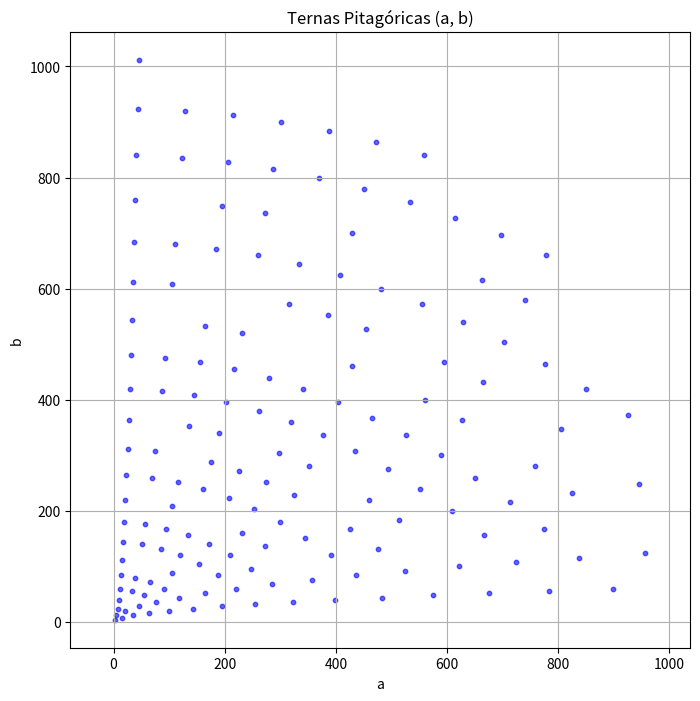

This chart was generated by the following Python code:
import csv
import json
from math import gcd
import matplotlib.pyplot as plt

def gerar_ternas_pitagoricas(c_min, c_max, incluir_nao_primitivas=False):
    ternas = []
    m = 1
    while True:
        m2 = m * m
        if m2 > c_max:
            break
        for n in range(1, m):
            if (m - n) % 2 == 1 and gcd(m, n) == 1:  # ternas primitivas
                x = m2 - n * n
                y = 2 * m * n
                z = m2 + n * n
                if c_min < z < c_max:
                    if incluir_nao_primitivas:
                        k = 1
                        while k * z < c_max:
                            ternas.append((k * x, k * y, k * z))
                            k += 1
                    else:
                        ternas.append((x, y, z))
        m += 1
    return ternas

def exportar_csv(arquivo, dados):
    with open(arquivo, "w", newline="") as f:
        writer = csv.writer(f)
        writer.writerow(["Intervalo", "a", "b", "c"])
        for intervalo, ternas in dados.items():
            for x, y, z in ternas:
                writer.writerow([intervalo, x, y, z])

def exportar_json(arquivo, dados):
    with open(arquivo, "w") as f:
        json.dump(dados, f, indent=4)

def plotar_ternas(dados):
    xs, ys = [], []
    for ternas in dados.values():
        for x, y, _ in ternas:
            xs.append(x)
            ys.append(y)

    plt.figure(figsize=(8, 8))
    plt.scatter(xs, ys, s=10, c='blue', alpha=0.6)
    plt.title("Ternas Pitagóricas (a, b)")
    plt.xlabel("a")
    plt.ylabel("b")
    plt.grid(True)
    plt.axis("equal")
    plt.show()

def main():
    incluir_nao_primitivas = True  # Mude para False para só primitivas
    resultados = {}

    for c in range(0, 10):
        c_min = 2 ** c
        c_max = 2 ** (c + 1) - 1
        intervalo_label = f"{c_min}–{c_max}"
        ternas_encontradas = gerar_ternas_pitagoricas(c_min, c_max, incluir_nao_primitivas)
        resultados[intervalo_label] = ternas_encontradas

        for x, y, z in ternas_encontradas:
            print(f"{intervalo_label} -> a = {x}, b = {y}, c = {z}")

    # Exportar arquivos
    exportar_csv("ternas_pitagoricas.csv", resultados)
    exportar_json("ternas_pitagoricas.json", resultados)

    # Gerar gráfico
    plotar_ternas(resultados)

if __name__ == "__main__":
    main()
